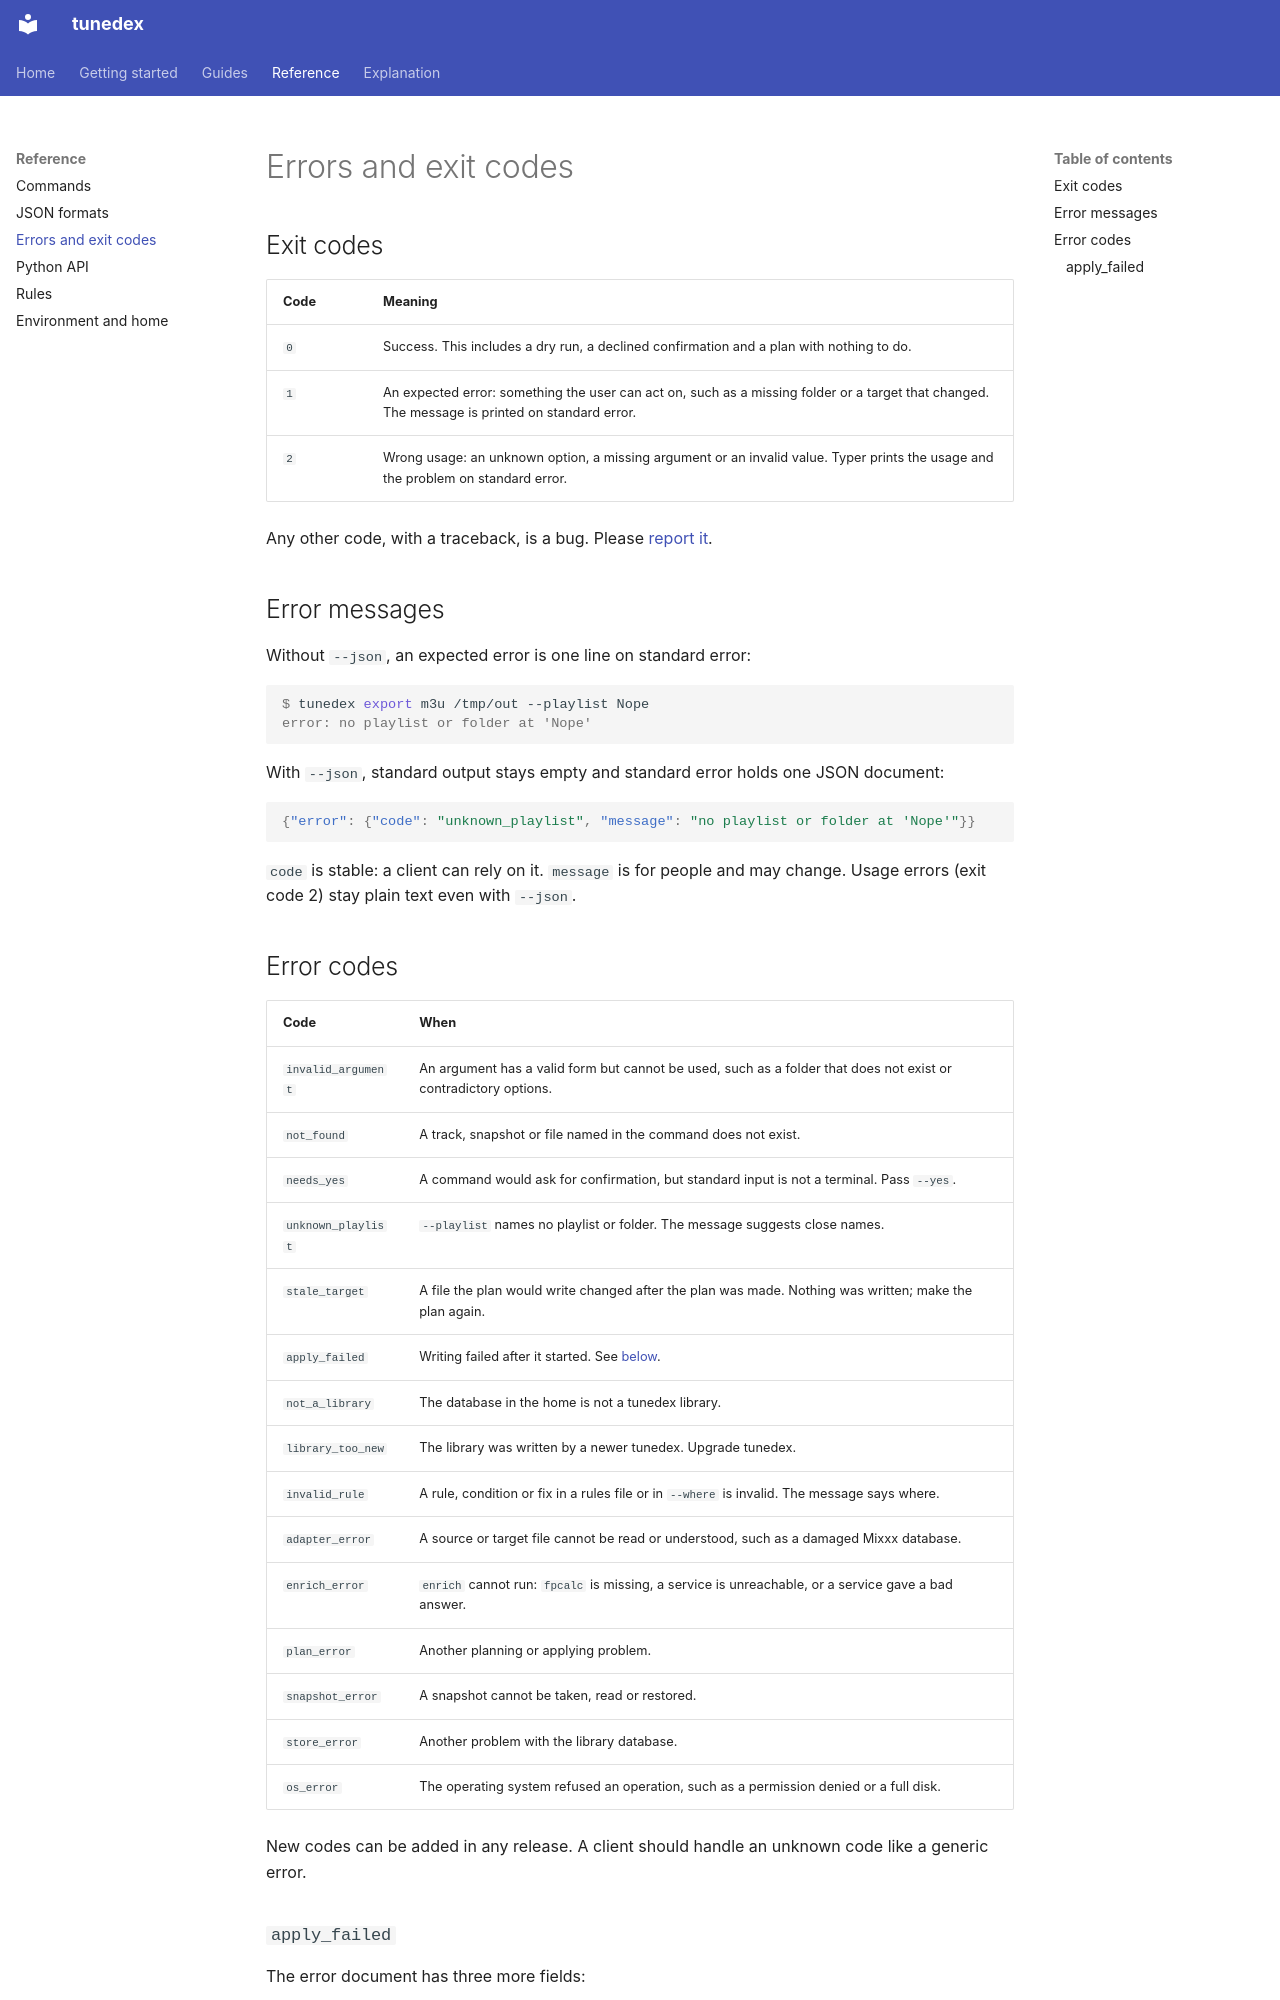

repository: vonmartins/DJ-Open-Lib · page: reference/errors/index.html · generator: mkdocs

# Errors and exit codes

## Exit codes

| Code | Meaning |
|---|---|
| `0` | Success. This includes a dry run, a declined confirmation and a plan with nothing to do. |
| `1` | An expected error: something the user can act on, such as a missing folder or a target that changed. The message is printed on standard error. |
| `2` | Wrong usage: an unknown option, a missing argument or an invalid value. Typer prints the usage and the problem on standard error. |

Any other code, with a traceback, is a bug. Please [report it](https://github.com/vonmartins/tunedex/issues).

## Error messages

Without `--json`, an expected error is one line on standard error:

```console
$ tunedex export m3u /tmp/out --playlist Nope
error: no playlist or folder at 'Nope'
```

With `--json`, standard output stays empty and standard error holds one JSON document:

```json
{"error": {"code": "unknown_playlist", "message": "no playlist or folder at 'Nope'"}}
```

`code` is stable: a client can rely on it. `message` is for people and may change. Usage errors (exit code 2) stay plain text even with `--json`.
